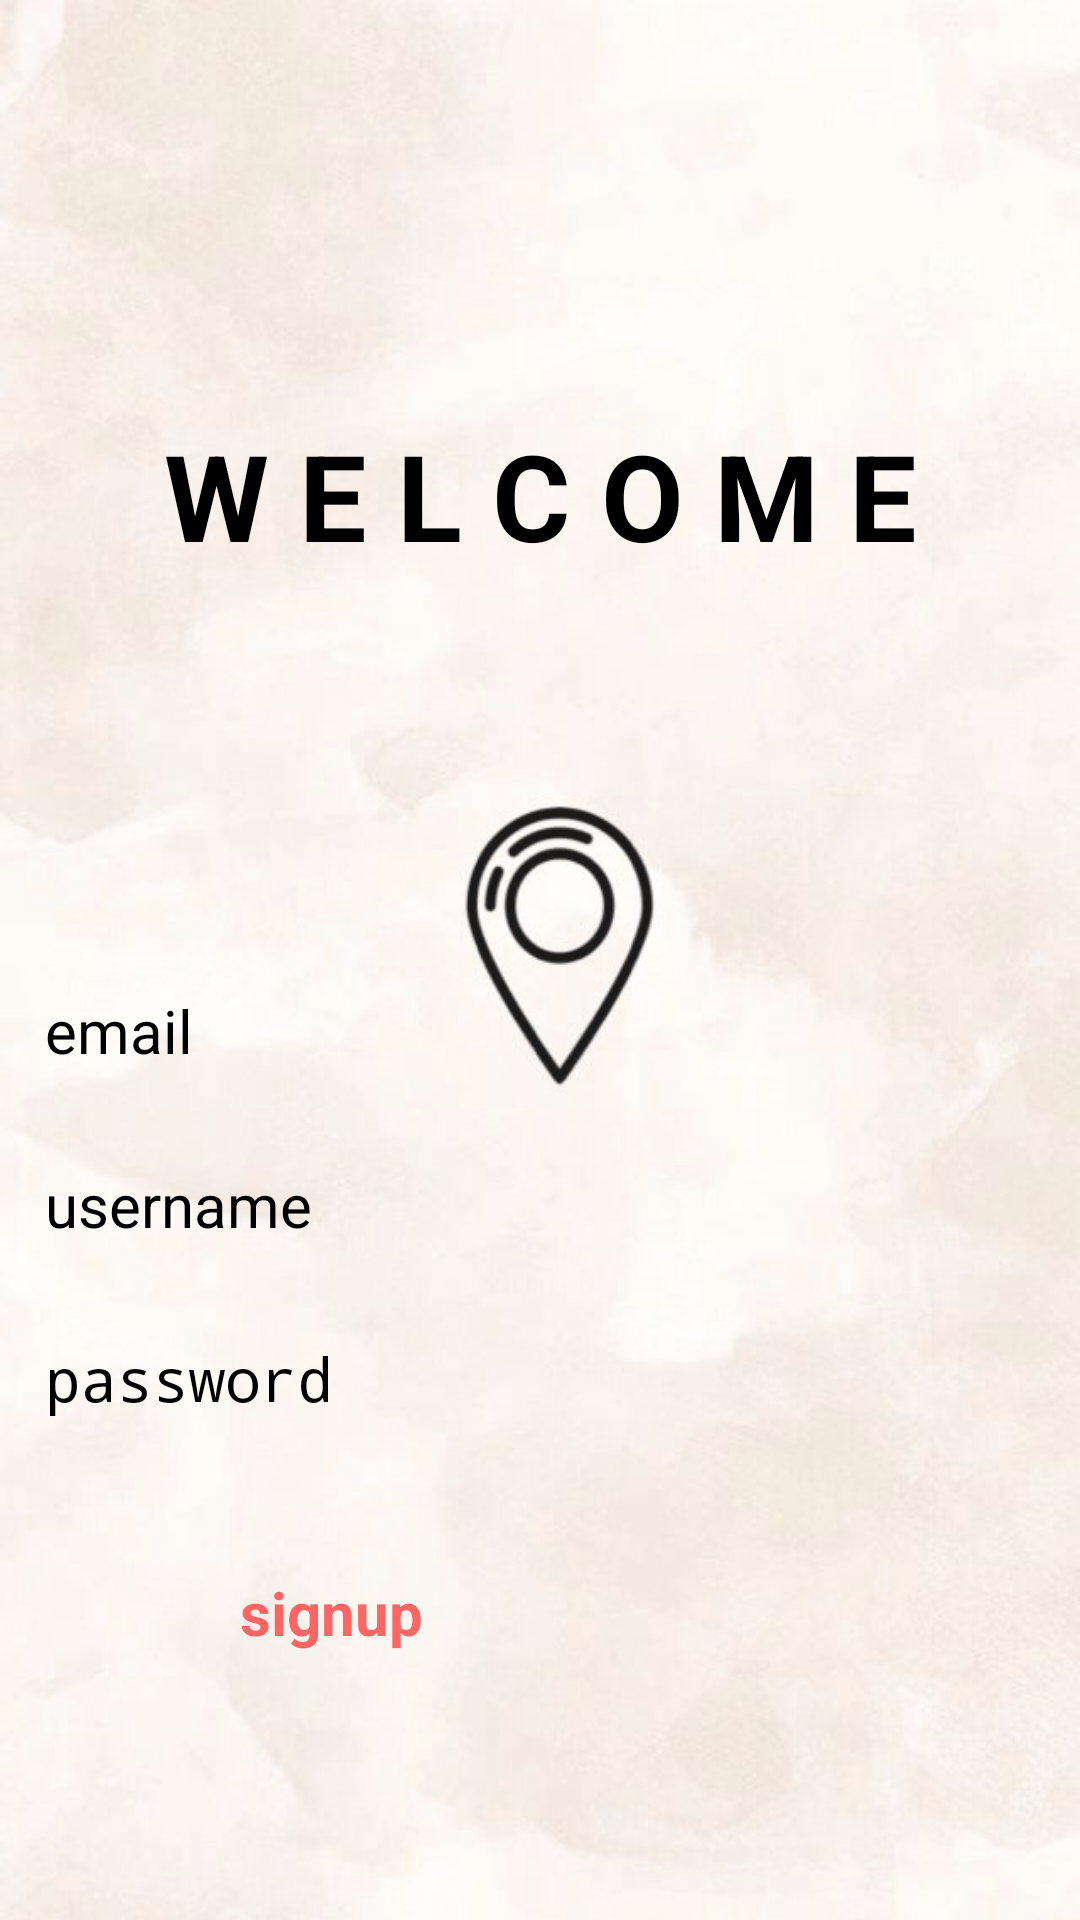

Produce the Android XML layout that renders to this screen, including the resource entries it uses.
<!-- AndroidManifest.xml: application theme Theme.Project -->
<!-- res/layout/activity_sign_up.xml -->
<?xml version="1.0" encoding="utf-8"?>
<LinearLayout
    xmlns:android="http://schemas.android.com/apk/res/android"
    xmlns:app="http://schemas.android.com/apk/res-auto"
    android:background="@drawable/splashbg"
    xmlns:tools="http://schemas.android.com/tools"
    android:layout_width="match_parent"
    android:layout_height="match_parent"
    tools:context="com.example.project.Sign_up"
    android:orientation="vertical"
    android:focusable="true"
    android:weightSum="2">

    <TextView
        android:layout_width="match_parent"
        android:layout_height="40dp"
        android:layout_weight="1"
        android:text="W E L C O M E"
        android:textStyle="bold"
        android:textSize="40dp"
        android:gravity="center"
        />
    <LinearLayout
        android:layout_width="match_parent"
        android:layout_height="0dp"
        android:layout_weight="0.2">

        <EditText
            android:id="@+id/email_signup"
            android:layout_width="match_parent"
            android:layout_height="match_parent"
            android:layout_marginLeft="15dp"
            android:layout_marginRight="15dp"
            android:hint="email"
            android:inputType="textEmailAddress"
            android:maxLength="50"
            android:textColor="#000000"
            android:textSize="20sp" />
    </LinearLayout>
    <LinearLayout
        android:layout_width="match_parent"
        android:layout_height="0dp"
        android:layout_weight="0.2">

        <EditText
            android:id="@+id/username_signup"
            android:layout_width="match_parent"
            android:layout_height="match_parent"
            android:layout_marginLeft="15dp"
            android:layout_marginRight="15dp"
            android:hint="username"
            android:inputType="text"
            android:maxLength="50"
            android:textColor="#000000"
            android:textSize="20sp" />
    </LinearLayout>

    <LinearLayout

        android:layout_width="match_parent"
        android:layout_height="0dp"
        android:layout_weight="0.2"
        app:passwordToggleEnabled="true">

        <EditText
            android:id="@+id/password_signup"
            android:layout_width="match_parent"
            android:layout_height="match_parent"
            android:layout_marginLeft="15dp"
            android:layout_marginRight="15dp"
            android:hint="password"
            android:inputType="textPassword"
            android:maxLength="50"
            android:textColor="#000000"
            android:textSize="20sp" />
    </LinearLayout>

    <Button
        android:layout_width="200dp"
        android:layout_height="0dp"
        android:layout_gravity="center"
        android:layout_marginTop="20dp"
        android:layout_weight="0.15"
        android:background="#00FA0707"
        android:onClick="signUp"
        android:text="signup"
        android:textStyle="bold"
        android:textColor="#99FF0606"
        android:textSize="20sp" />


</LinearLayout>
<!-- resources referenced by this layout -->
<resources>
  <!-- drawable splashbg (drawable) -->
  <?xml version="1.0" encoding="utf-8"?>
  <bitmap xmlns:android="http://schemas.android.com/apk/res/android"
      android:src="@drawable/splash" android:alpha="0.9"/>
  <!-- drawable splash: jpg bitmap (drawable-v24, 28666 bytes) -->
</resources>
